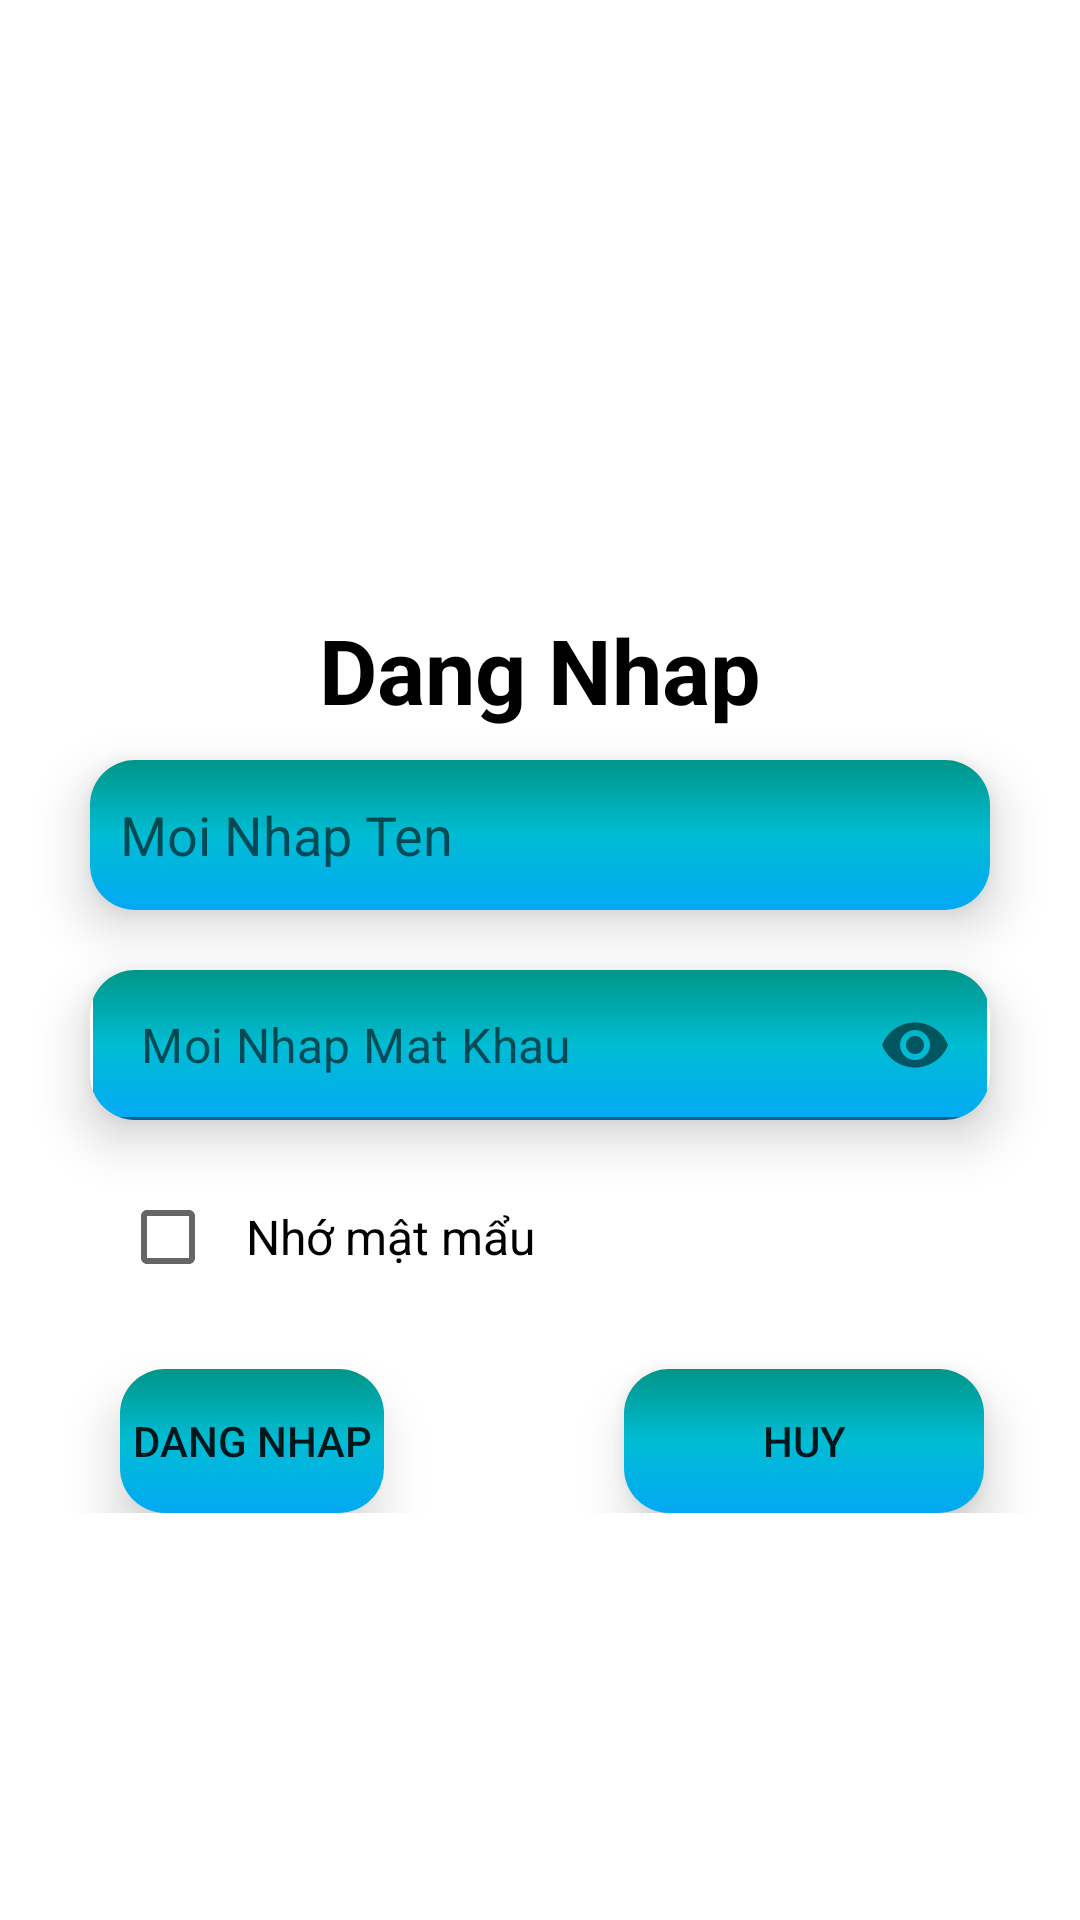

Layout XML and referenced resources for this Android screen:
<!-- AndroidManifest.xml: application theme Theme.AndroidDuAnMau -->
<!-- res/layout/activity_login.xml -->
<?xml version="1.0" encoding="utf-8"?>
<LinearLayout xmlns:android="http://schemas.android.com/apk/res/android"
    xmlns:app="http://schemas.android.com/apk/res-auto"
    xmlns:tools="http://schemas.android.com/tools"
    android:layout_width="match_parent"
    android:layout_height="match_parent"
    tools:context=".LoginActivity"
    android:orientation="vertical"
    >
    <ImageView
        android:id="@+id/iv1"
        android:layout_width="match_parent"
        android:layout_height="131dp"
        android:src="@drawable/cateicon" />
    <ImageView
        android:id="@+id/iv2"
        android:layout_width="214dp"
        android:layout_height="72dp"
        android:layout_gravity="center"
        android:src="@drawable/logo"/>
    <TextView
        android:layout_width="match_parent"
        android:layout_height="wrap_content"
        android:gravity="center"
        android:text="Dang Nhap"
        android:textSize="30dp"
        android:textStyle="bold"
        android:textColor="@color/black"
        />
    <androidx.cardview.widget.CardView
        android:layout_gravity="center"
        android:layout_marginTop="10dp"
        android:layout_width="300dp"
        android:layout_height="wrap_content"
        app:cardCornerRadius="15dp"
        app:cardElevation="10dp"
        >
        <EditText
            android:padding="10dp"
            android:layout_width="match_parent"
            android:layout_height="50dp"
            android:hint="Moi Nhap Ten"
            android:id="@+id/ed_name"
            android:background="@drawable/bg_main"
            />
    </androidx.cardview.widget.CardView>
    <androidx.cardview.widget.CardView
        android:layout_gravity="center"
        android:layout_marginTop="20dp"
        android:layout_width="300dp"
        android:layout_height="wrap_content"
        app:cardCornerRadius="15dp"
        app:cardElevation="10dp">
        <com.google.android.material.textfield.TextInputLayout
            android:layout_width="match_parent"
            android:layout_height="wrap_content"
            android:layout_marginStart="1dp"
            android:layout_marginEnd="1dp"
            android:layout_centerInParent="false"
            app:passwordToggleEnabled="true"
            app:hintEnabled="false"
            >
            <EditText
                android:hint="Moi Nhap Mat Khau"
                android:padding="10dp"
                android:inputType="textPassword"
                android:id="@+id/ed_pass"
                android:layout_width="match_parent"
                android:layout_height="50dp"
                android:background="@drawable/bg_main" />
        </com.google.android.material.textfield.TextInputLayout>
    </androidx.cardview.widget.CardView>
    <CheckBox
        android:id="@+id/chk_remember"
        android:layout_width="wrap_content"
        android:layout_marginStart="40dp"
        android:padding="10dp"
        android:textSize="16sp"
        android:layout_marginTop="15dp"
        android:text="Nhớ mật mẩu"
        android:layout_height="wrap_content"/>
    <LinearLayout
        android:layout_width="match_parent"
        android:layout_height="wrap_content"
        android:orientation="horizontal"
        >
        <androidx.cardview.widget.CardView
            android:layout_marginTop="20dp"
            android:layout_marginLeft="40dp"
            android:layout_width="wrap_content"
            android:layout_height="wrap_content"
            app:cardCornerRadius="15dp"
            app:cardElevation="10dp">
            <Button
                android:background="@drawable/bg_main"
                android:id="@+id/btn_dangnhap"
                android:layout_width="wrap_content"
                android:layout_height="wrap_content"
                android:text="Dang Nhap"
                />
        </androidx.cardview.widget.CardView>
        <androidx.cardview.widget.CardView
            android:layout_marginTop="20dp"
            android:layout_marginLeft="80dp"
            android:layout_width="wrap_content"
            android:layout_height="wrap_content"
            app:cardCornerRadius="15dp"
            app:cardElevation="10dp">
            <Button
                android:background="@drawable/bg_main"
                android:id="@+id/btn_huy"
                android:layout_width="120dp"
                android:layout_height="wrap_content"
                android:text="Huy"
                />
        </androidx.cardview.widget.CardView>

    </LinearLayout>




</LinearLayout>
<!-- resources referenced by this layout -->
<resources>
  <!-- drawable bg_main (drawable) -->
  <?xml version="1.0" encoding="utf-8"?>
  <shape xmlns:android="http://schemas.android.com/apk/res/android">
      <gradient android:startColor="#03A9F4"
          android:centerColor="#00BCD4"
          android:endColor="#009688"
          android:angle="45" android:useLevel="true" android:centerX="50%"/>
  </shape>
  <style name="Theme.AndroidDuAnMau" parent="Theme.MaterialComponents.DayNight.NoActionBar">
          
          <item name="colorPrimary">@color/purple_500</item>
          <item name="colorPrimaryVariant">@color/purple_700</item>
          <item name="colorOnPrimary">@color/white</item>
          
          <item name="colorSecondary">@color/teal_200</item>
          <item name="colorSecondaryVariant">@color/teal_700</item>
          <item name="colorOnSecondary">@color/black</item>
          
          <item name="android:statusBarColor" tools:targetApi="l">?attr/colorPrimaryVariant</item>
          
      </style>
  <!-- not gathered from this repository: default colours our renderer supplied (Android Studio template values) -->
  <color name="purple_500">#FF6200EE</color>
  <color name="purple_700">#FF3700B3</color>
  <color name="teal_200">#FF03DAC5</color>
  <color name="teal_700">#FF018786</color>
  <color name="black">#FF000000</color>
  <color name="white">#FFFFFFFF</color>
</resources>
